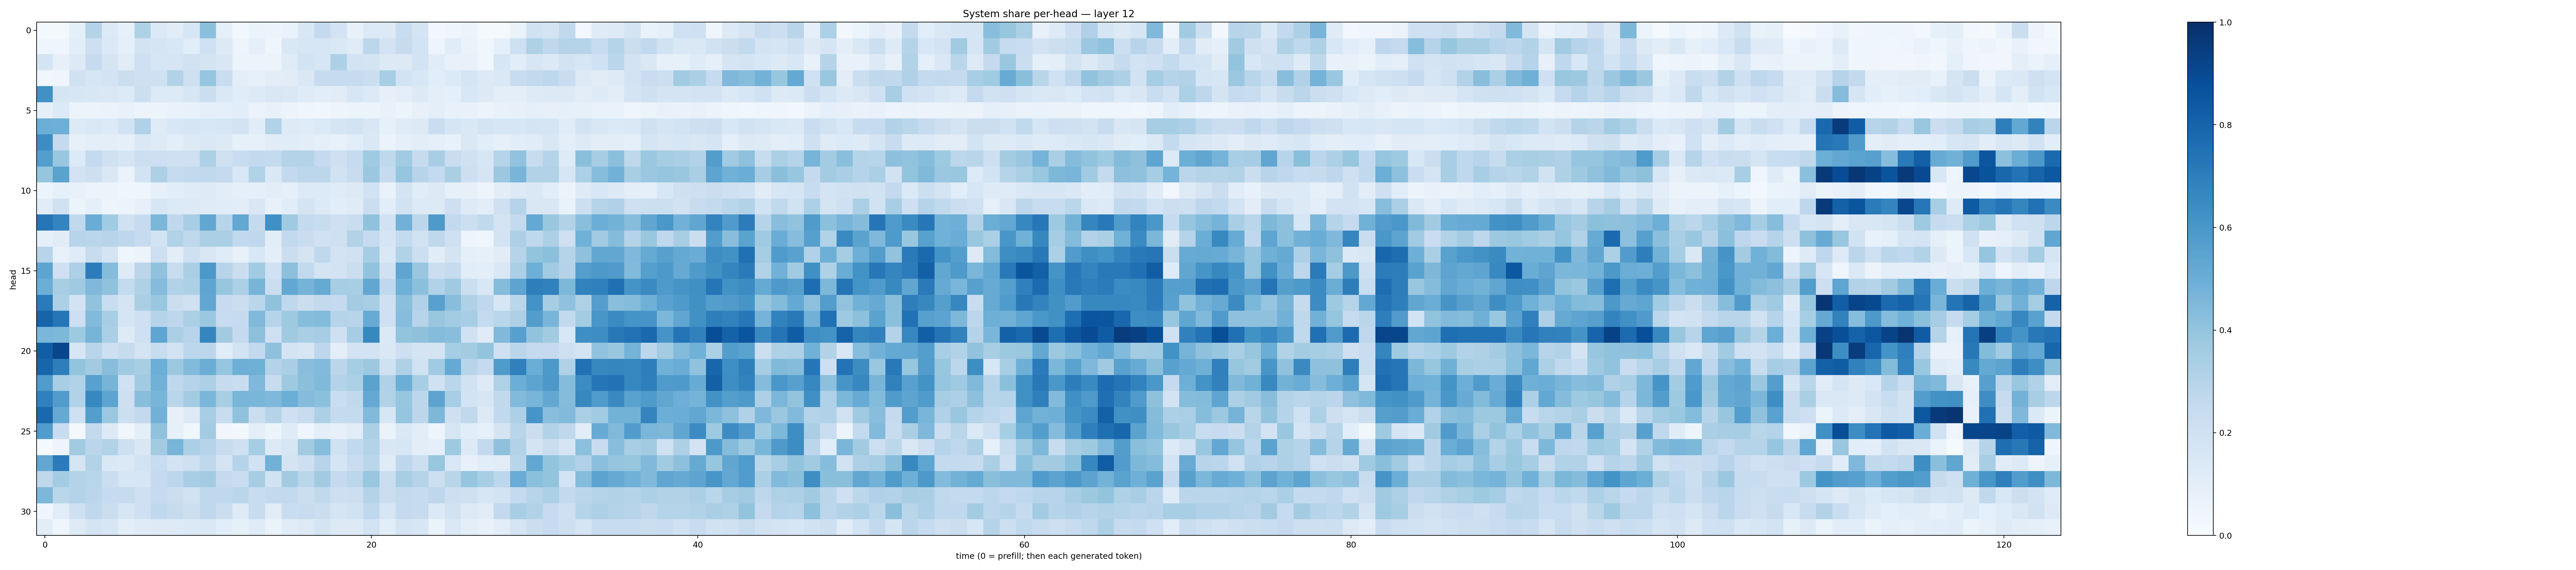

The file beside this chart, header and first rows:
0.018631605, 0.01904356, 0.090356745, 0.30793816, 0.13562776, 0.08556102, 0.32115194, 0.13963214, 0.11310223, 0.1600627, 0.41998854, 0.09152312, 0.024630686, 0.06463467, 0.051055763, 0.06784559, 0.15444592, 0.2506078, 0.18215148, 0.07766637, 0.13431512, 0.13067378, 0.23299974, 0.1792741
0.04339, 0.04545, 0.1026, 0.2123, 0.1404, 0.09206, 0.1805, 0.1705, 0.1544, 0.1059, 0.2005, 0.1275, 0.05056, 0.08798, 0.04137, 0.1458, 0.1597, 0.1572, 0.141, 0.1198, 0.2801, 0.1831, 0.2445, 0.1847
0.1777, 0.07858, 0.1257, 0.2494, 0.1707, 0.1095, 0.2082, 0.1592, 0.1652, 0.1915, 0.172, 0.1501, 0.05196, 0.05635, 0.05829, 0.118, 0.1873, 0.1583, 0.3264, 0.1822, 0.1779, 0.1288, 0.1258, 0.1841
0.0333, 0.04343, 0.1985, 0.158, 0.1817, 0.224, 0.2086, 0.2033, 0.3086, 0.2032, 0.3954, 0.2325, 0.09591, 0.0807, 0.1036, 0.1106, 0.1424, 0.2431, 0.243, 0.248, 0.2253, 0.3458, 0.1861, 0.1528
0.6288, 0.1707, 0.1622, 0.1494, 0.1476, 0.1357, 0.216, 0.1348, 0.13, 0.1603, 0.2188, 0.1451, 0.115, 0.1265, 0.1512, 0.1466, 0.1195, 0.108, 0.1095, 0.1584, 0.1329, 0.07942, 0.09433, 0.13
0.08627, 0.1348, 0.06113, 0.05721, 0.06483, 0.072, 0.05707, 0.05221, 0.06737, 0.07085, 0.09104, 0.08822, 0.1056, 0.06442, 0.07095, 0.05438, 0.04163, 0.03693, 0.04923, 0.06211, 0.06036, 0.07782, 0.0607, 0.07952
0.499, 0.4936, 0.1319, 0.1412, 0.1354, 0.1877, 0.3168, 0.1176, 0.1537, 0.1677, 0.153, 0.1635, 0.1832, 0.1157, 0.3113, 0.1229, 0.1206, 0.1367, 0.1659, 0.1849, 0.1518, 0.08581, 0.1175, 0.1287
0.6436, 0.2519, 0.07899, 0.09489, 0.09452, 0.08909, 0.1418, 0.1213, 0.09736, 0.1319, 0.1436, 0.1314, 0.08434, 0.0843, 0.1104, 0.1147, 0.1022, 0.08725, 0.07543, 0.1091, 0.1455, 0.06546, 0.09146, 0.1034
0.5693, 0.384, 0.1344, 0.2565, 0.1972, 0.1681, 0.2149, 0.2145, 0.2034, 0.2057, 0.3281, 0.1972, 0.2349, 0.2607, 0.2549, 0.3054, 0.3079, 0.2513, 0.2061, 0.2481, 0.3696, 0.2713, 0.3654, 0.2437
0.3967, 0.5501, 0.1829, 0.212, 0.1428, 0.06417, 0.1837, 0.326, 0.2484, 0.2617, 0.2636, 0.2521, 0.1558, 0.309, 0.1433, 0.2583, 0.2806, 0.2796, 0.1947, 0.2386, 0.3825, 0.2492, 0.3949, 0.2932
0.05174, 0.08358, 0.0706, 0.05532, 0.05115, 0.03915, 0.03974, 0.07968, 0.1075, 0.119, 0.1211, 0.1041, 0.09036, 0.08666, 0.1026, 0.0879, 0.136, 0.1336, 0.1202, 0.127, 0.1917, 0.06993, 0.1752, 0.1163
0.1143, 0.1985, 0.06236, 0.09316, 0.04737, 0.05263, 0.07912, 0.1601, 0.1344, 0.1279, 0.1199, 0.1135, 0.1051, 0.1493, 0.07395, 0.1149, 0.1757, 0.1362, 0.1078, 0.1193, 0.2208, 0.1083, 0.1893, 0.1331
0.7318, 0.6754, 0.2654, 0.5076, 0.3667, 0.1963, 0.25, 0.4578, 0.2695, 0.3467, 0.5286, 0.2945, 0.5262, 0.2529, 0.6325, 0.3678, 0.2555, 0.2409, 0.2099, 0.2321, 0.4069, 0.1929, 0.4829, 0.2785
0.09032, 0.1099, 0.2949, 0.2869, 0.2958, 0.2755, 0.2432, 0.1873, 0.3157, 0.2732, 0.3329, 0.3342, 0.2629, 0.2693, 0.1035, 0.2592, 0.2278, 0.2002, 0.2096, 0.3141, 0.2492, 0.1642, 0.2565, 0.19
0.2949, 0.07366, 0.1203, 0.2348, 0.1765, 0.04282, 0.05584, 0.2133, 0.1052, 0.2069, 0.1507, 0.1206, 0.07548, 0.1558, 0.09522, 0.2215, 0.1776, 0.2659, 0.1827, 0.2008, 0.3477, 0.1428, 0.3109, 0.2164
0.5404, 0.2082, 0.3247, 0.7069, 0.4367, 0.1245, 0.2829, 0.4095, 0.2382, 0.3391, 0.5951, 0.2933, 0.225, 0.364, 0.2008, 0.4177, 0.2585, 0.1784, 0.1834, 0.2197, 0.4046, 0.1974, 0.5364, 0.389
0.4996, 0.3419, 0.3672, 0.4516, 0.41, 0.254, 0.3241, 0.4366, 0.3123, 0.3305, 0.5375, 0.3914, 0.3308, 0.4693, 0.2232, 0.5243, 0.4761, 0.5188, 0.3545, 0.3412, 0.5308, 0.2672, 0.4895, 0.4194
0.7075, 0.3319, 0.1815, 0.4028, 0.2309, 0.1797, 0.3383, 0.3829, 0.2226, 0.1955, 0.5279, 0.2477, 0.2192, 0.2852, 0.4082, 0.2661, 0.2234, 0.2589, 0.2501, 0.357, 0.3404, 0.2105, 0.422, 0.3188
0.7976, 0.7287, 0.2123, 0.4449, 0.3446, 0.1666, 0.2099, 0.2987, 0.2769, 0.335, 0.3807, 0.2379, 0.2481, 0.4473, 0.2987, 0.3715, 0.431, 0.4409, 0.3044, 0.2933, 0.511, 0.2068, 0.4319, 0.2967
0.4635, 0.4553, 0.3745, 0.472, 0.3334, 0.1244, 0.2064, 0.5355, 0.3323, 0.2945, 0.6686, 0.3614, 0.2532, 0.4151, 0.2104, 0.3694, 0.3372, 0.3487, 0.208, 0.3507, 0.6627, 0.1399, 0.3986, 0.4136
0.8217, 0.9165, 0.1614, 0.29, 0.2126, 0.243, 0.1746, 0.2361, 0.1819, 0.2784, 0.278, 0.1159, 0.1839, 0.2594, 0.4136, 0.173, 0.1584, 0.2749, 0.0976, 0.1798, 0.1826, 0.1413, 0.2131, 0.1783
0.7969, 0.697, 0.4011, 0.3612, 0.4289, 0.3691, 0.3404, 0.4961, 0.3824, 0.442, 0.5021, 0.3958, 0.4937, 0.4915, 0.3069, 0.3396, 0.4289, 0.442, 0.2825, 0.3524, 0.3785, 0.2018, 0.3224, 0.1937
0.5784, 0.3456, 0.3131, 0.5573, 0.4705, 0.2026, 0.3643, 0.4823, 0.268, 0.2987, 0.3259, 0.2445, 0.232, 0.4514, 0.2371, 0.3734, 0.4195, 0.448, 0.3055, 0.331, 0.5483, 0.3174, 0.4974, 0.3429
0.6878, 0.577, 0.314, 0.6642, 0.5408, 0.2143, 0.4276, 0.4662, 0.2858, 0.359, 0.4645, 0.3428, 0.4687, 0.4643, 0.4518, 0.4992, 0.4355, 0.4194, 0.2341, 0.2635, 0.5213, 0.3098, 0.3912, 0.2794
0.7806, 0.5134, 0.2103, 0.5669, 0.381, 0.2169, 0.2616, 0.4821, 0.0815, 0.1306, 0.3459, 0.2358, 0.4068, 0.2201, 0.3016, 0.2093, 0.2421, 0.3289, 0.252, 0.2543, 0.4427, 0.1573, 0.3953, 0.2787
0.5761, 0.2316, 0.02243, 0.2613, 0.1286, 0.0317, 0.09377, 0.4066, 0.08336, 0.03769, 0.3568, 0.03271, 0.02076, 0.09446, 0.05102, 0.1182, 0.04685, 0.09787, 0.08106, 0.1153, 0.3348, 0.06252, 0.1421, 0.1023
0.01286, 0.04899, 0.362, 0.2836, 0.3161, 0.2131, 0.1504, 0.3614, 0.465, 0.3328, 0.3029, 0.238, 0.2063, 0.3549, 0.129, 0.1606, 0.3615, 0.4301, 0.1983, 0.2638, 0.3047, 0.1504, 0.1615, 0.1042
0.5285, 0.709, 0.1778, 0.3131, 0.1436, 0.1398, 0.1864, 0.2345, 0.1809, 0.2032, 0.2696, 0.1764, 0.3037, 0.1897, 0.4811, 0.1796, 0.2117, 0.2967, 0.1665, 0.2282, 0.2828, 0.1182, 0.2762, 0.2162
0.2723, 0.3574, 0.3077, 0.292, 0.2254, 0.1586, 0.1623, 0.252, 0.2795, 0.3451, 0.3593, 0.2506, 0.2288, 0.3493, 0.1922, 0.3607, 0.2887, 0.36, 0.2519, 0.2782, 0.39, 0.2206, 0.3412, 0.3008
0.4536, 0.2886, 0.3047, 0.2825, 0.2472, 0.2431, 0.2106, 0.2488, 0.2217, 0.195, 0.2734, 0.2686, 0.2854, 0.2368, 0.2593, 0.2583, 0.2265, 0.262, 0.2135, 0.216, 0.3058, 0.2232, 0.2616, 0.2494
0.04032, 0.1099, 0.2108, 0.2704, 0.2204, 0.1581, 0.2041, 0.2693, 0.2427, 0.2181, 0.2672, 0.2198, 0.1215, 0.2374, 0.1114, 0.2326, 0.2355, 0.2245, 0.1717, 0.1906, 0.2677, 0.1599, 0.2524, 0.2423
0.1022, 0.04273, 0.1249, 0.1726, 0.1564, 0.09517, 0.1194, 0.1239, 0.1311, 0.1387, 0.143, 0.1073, 0.0824, 0.1195, 0.06541, 0.1152, 0.128, 0.1793, 0.125, 0.1308, 0.1864, 0.108, 0.1731, 0.1569
